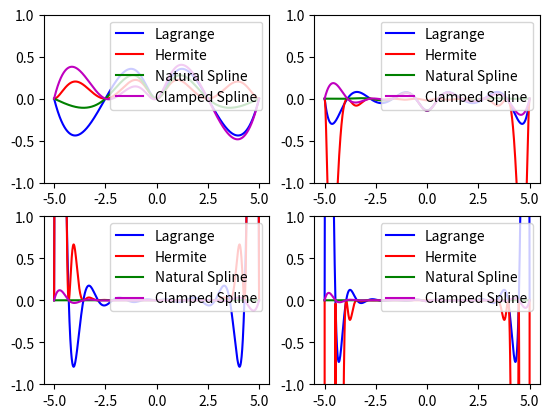
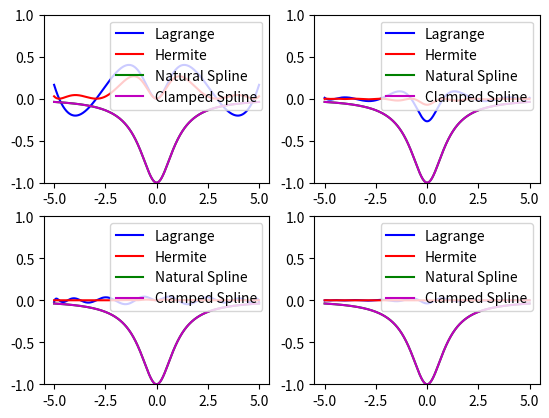

Generate these figures, in order, with matplotlib:
import numpy as np
import matplotlib.pyplot as plt

def f(x):
    return 1/(1+x**2)

def fp(x):
    return -2*x/(1+x**2)**2

def lagrange(xp, yp, xsol, ysol):
    n = len(xp)
    n2 = len(xsol)

    for k in range(n2):
        x = xsol[k]
        y = 0
        for i in range(n):
            L_i = 1.0
            for j in range(n):
                if i != j:
                    L_i *= (x - xp[j]) / (xp[i] - xp[j])
            y += L_i * yp[i]
        ysol[k] = y
    
    return ysol

def hermite(xp, yp, dyp, xsol, ysol):
    n = len(xp)
    n2 = len(xsol)
    
    for k in range(n2):
        x = xsol[k]
        y = 0
        for i in range(n):
            h_i = 1
            h_prime = 0

            for j in range(n):
                if i != j:
                    h_i *= (x - xp[j]) / (xp[i] - xp[j])
                    h_prime += 1 / (xp[i] - xp[j])

            H1 = (1 - 2 * h_prime * (x - xp[i])) * h_i**2
            H2 = (x - xp[i]) * h_i**2

            y += H1 * yp[i] + H2 * dyp[i]
        ysol[k] = y
    
    return ysol

def nat_spline(xp, yp, xsol, ysol):
    n = len(xp) - 1
    h = np.diff(xp)

    A = np.zeros((n+1, n+1))
    b = np.zeros(n+1)

    A[0, 0] = 1
    A[n, n] = 1

    for i in range(1, n):
        A[i, i-1] = h[i-1]
        A[i, i] = 2 * (h[i-1] + h[i])
        A[i, i+1] = h[i]
        b[i] = 3 * ((yp[i+1] - yp[i]) / h[i] - (yp[i] - yp[i-1]) / h[i-1])

    c = np.linalg.solve(A, b)

    a = yp[:-1]
    b_coeff = np.zeros(n)
    d = np.zeros(n)

    for i in range(n):
        b_coeff[i] = (yp[i+1] - yp[i]) / h[i] - h[i] * (2 * c[i] + c[i+1]) / 3
        d[i] = (c[i+1] - c[i]) / (3 * h[i])

    ysol = np.zeros_like(xsol)
    for j, x in enumerate(xsol):
        for i in range(n):
            if xp[i] <= x <= xp[i+1]:
                dx = x - xp[i]
                ysol[j] = a[i] + b_coeff[i] * dx + c[i] * dx**2 + d[i] * dx**3
                break

    return ysol

def clamp_spline(xp, yp, xsol, ysol, fp1, fp2):
    n = len(xp) - 1
    h = np.diff(xp)

    A = np.zeros((n+1, n+1))
    b = np.zeros(n+1)

    A[0, 0] = 2 * h[0]
    A[0, 1] = h[0]
    b[0] = 3 * ((yp[1] - yp[0]) / h[0] - fp1) 

    A[n, n-1] = h[n-1]
    A[n, n] = 2 * h[n-1]
    b[n] = 3 * (fp2 - (yp[n] - yp[n-1]) / h[n-1]) 

    for i in range(1, n):
        A[i, i-1] = h[i-1]
        A[i, i] = 2 * (h[i-1] + h[i])
        A[i, i+1] = h[i]
        b[i] = 3 * ((yp[i+1] - yp[i]) / h[i] - (yp[i] - yp[i-1]) / h[i-1])

    c = np.linalg.solve(A, b)

    a = yp[:-1]
    b_coeff = np.zeros(n)
    d = np.zeros(n)

    for i in range(n):
        b_coeff[i] = (yp[i+1] - yp[i]) / h[i] - h[i] * (2 * c[i] + c[i+1]) / 3
        d[i] = (c[i+1] - c[i]) / (3 * h[i])

    ysol = np.zeros_like(xsol)
    for j, x in enumerate(xsol):
        for i in range(n):
            if xp[i] <= x <= xp[i+1]:
                dx = x - xp[i]
                ysol[j] = a[i] + b_coeff[i] * dx + c[i] * dx**2 + d[i] * dx**3
                break

    return ysol

def q1():
    x1 = np.linspace(-5,5,5)
    x2 = np.linspace(-5,5,10)
    x3 = np.linspace(-5,5,15)
    x4 = np.linspace(-5,5,20)
    y1 = np.zeros_like(x1)
    y2 = np.zeros_like(x2)
    y3 = np.zeros_like(x3)
    y4 = np.zeros_like(x4)
    dy1 = np.zeros_like(x1)
    dy2 = np.zeros_like(x2)
    dy3 = np.zeros_like(x3)
    dy4 = np.zeros_like(x4)
    n1 = len(x1)
    n2 = len(x2)
    n3 = len(x3)
    n4 = len(x4)
    for i in range(n1):
        y1[i] = f(x1[i])
        dy1[i] = fp(x1[i])
    for i in range(n2):
        y2[i] = f(x2[i])
        dy2[i] = fp(x2[i])
    for i in range(n3):
        y3[i] = f(x3[i])
        dy3[i] = fp(x3[i])
    for i in range(n4):
        y4[i] = f(x4[i])
        dy4[i] = fp(x4[i])

    xsol = np.linspace(-5,5,1000)
    nsol = len(xsol)
    ysol11 = np.zeros_like(xsol)
    ysol12 = np.zeros_like(xsol)
    ysol13 = np.zeros_like(xsol)
    ysol14 = np.zeros_like(xsol)
    ysol21 = np.zeros_like(xsol)
    ysol22 = np.zeros_like(xsol)
    ysol23 = np.zeros_like(xsol)
    ysol24 = np.zeros_like(xsol)
    ysol31 = np.zeros_like(xsol)
    ysol32 = np.zeros_like(xsol)
    ysol33 = np.zeros_like(xsol)
    ysol34 = np.zeros_like(xsol)
    ysol41 = np.zeros_like(xsol)
    ysol42 = np.zeros_like(xsol)
    ysol43 = np.zeros_like(xsol)
    ysol44 = np.zeros_like(xsol)
    ytrue = np.zeros_like(xsol)
    for i in range(nsol):
        ytrue[i] = f(xsol[i])

    ysol11 = lagrange(x1,y1,xsol,ysol11)
    ysol12 = hermite(x1,y1,dy1,xsol,ysol12)
    ysol13 = nat_spline(x1,y1,xsol,ysol13)
    ysol14 = clamp_spline(x1,y1,xsol,ysol14,1,1)
    ysol21 = lagrange(x2,y2,xsol,ysol21)
    ysol22 = hermite(x2,y2,dy2,xsol,ysol22)
    ysol23 = nat_spline(x2,y2,xsol,ysol23)
    ysol24 = clamp_spline(x2,y2,xsol,ysol24,1,1)
    ysol31 = lagrange(x3,y3,xsol,ysol31)
    ysol32 = hermite(x3,y3,dy3,xsol,ysol32)
    ysol33 = nat_spline(x3,y3,xsol,ysol33)
    ysol34 = clamp_spline(x3,y3,xsol,ysol34,1,1)
    ysol41 = lagrange(x4,y4,xsol,ysol41)
    ysol42 = hermite(x4,y4,dy4,xsol,ysol42)
    ysol43 = nat_spline(x4,y4,xsol,ysol43)
    ysol44 = clamp_spline(x4,y4,xsol,ysol44,1,1)

    fig = plt.figure()
    ax = fig.add_subplot(2,2,1)
    ax2 = fig.add_subplot(2,2,2)
    ax3 = fig.add_subplot(2,2,3)
    ax4 = fig.add_subplot(2,2,4)

    ax.plot(xsol, ysol11 - ytrue, '-b', label="Lagrange")
    ax.plot(xsol, ysol12 - ytrue, '-r', label="Hermite")
    ax.plot(xsol, ysol13 - ytrue, '-g', label="Natural Spline")
    ax.plot(xsol, ysol14 - ytrue, '-m', label="Clamped Spline")
    ax2.plot(xsol, ysol21 - ytrue, '-b', label="Lagrange")
    ax2.plot(xsol, ysol22 - ytrue, '-r', label="Hermite")
    ax2.plot(xsol, ysol23 - ytrue, '-g', label="Natural Spline")
    ax2.plot(xsol, ysol24 - ytrue, '-m', label="Clamped Spline")
    ax3.plot(xsol, ysol31 - ytrue, '-b', label="Lagrange")
    ax3.plot(xsol, ysol32 - ytrue, '-r', label="Hermite")
    ax3.plot(xsol, ysol33 - ytrue, '-g', label="Natural Spline")
    ax3.plot(xsol, ysol34 - ytrue, '-m', label="Clamped Spline")
    ax4.plot(xsol, ysol41 - ytrue, '-b', label="Lagrange")
    ax4.plot(xsol, ysol42 - ytrue, '-r', label="Hermite")
    ax4.plot(xsol, ysol43 - ytrue, '-g', label="Natural Spline")
    ax4.plot(xsol, ysol44 - ytrue, '-m', label="Clamped Spline")
    ax.legend(loc='upper right')
    ax2.legend(loc='upper right')
    ax3.legend(loc='upper right')
    ax4.legend(loc='upper right')
    ax.set_ylim(-1,1)
    ax2.set_ylim(-1,1)
    ax3.set_ylim(-1,1)
    ax4.set_ylim(-1,1)
    plt.show()

def q2():
    x1 = np.zeros(5)
    x2 = np.zeros(10)
    x3 = np.zeros(15)
    x4 = np.zeros(20)
    for i in range(5):
        x1[i] = 5*np.cos((2*i+1)/2/5*np.pi)
    for i in range(10):
        x2[i] = 5*np.cos((2*i+1)/2/10*np.pi)
    for i in range(15):
        x3[i] = 5*np.cos((2*i+1)/2/15*np.pi)
    for i in range(20):
        x4[i] = 5*np.cos((2*i+1)/2/20*np.pi)

    y1 = np.zeros_like(x1)
    y2 = np.zeros_like(x2)
    y3 = np.zeros_like(x3)
    y4 = np.zeros_like(x4)
    dy1 = np.zeros_like(x1)
    dy2 = np.zeros_like(x2)
    dy3 = np.zeros_like(x3)
    dy4 = np.zeros_like(x4)
    n1 = len(x1)
    n2 = len(x2)
    n3 = len(x3)
    n4 = len(x4)
    for i in range(n1):
        y1[i] = f(x1[i])
        dy1[i] = fp(x1[i])
    for i in range(n2):
        y2[i] = f(x2[i])
        dy2[i] = fp(x2[i])
    for i in range(n3):
        y3[i] = f(x3[i])
        dy3[i] = fp(x3[i])
    for i in range(n4):
        y4[i] = f(x4[i])
        dy4[i] = fp(x4[i])

    xsol = np.linspace(-5,5,1000)
    nsol = len(xsol)
    ysol11 = np.zeros_like(xsol)
    ysol12 = np.zeros_like(xsol)
    ysol13 = np.zeros_like(xsol)
    ysol14 = np.zeros_like(xsol)
    ysol21 = np.zeros_like(xsol)
    ysol22 = np.zeros_like(xsol)
    ysol23 = np.zeros_like(xsol)
    ysol24 = np.zeros_like(xsol)
    ysol31 = np.zeros_like(xsol)
    ysol32 = np.zeros_like(xsol)
    ysol33 = np.zeros_like(xsol)
    ysol34 = np.zeros_like(xsol)
    ysol41 = np.zeros_like(xsol)
    ysol42 = np.zeros_like(xsol)
    ysol43 = np.zeros_like(xsol)
    ysol44 = np.zeros_like(xsol)
    ytrue = np.zeros_like(xsol)
    for i in range(nsol):
        ytrue[i] = f(xsol[i])

    ysol11 = lagrange(x1,y1,xsol,ysol11)
    ysol12 = hermite(x1,y1,dy1,xsol,ysol12)
    ysol13 = nat_spline(x1,y1,xsol,ysol13)
    ysol14 = clamp_spline(x1,y1,xsol,ysol14,1,1)
    ysol21 = lagrange(x2,y2,xsol,ysol21)
    ysol22 = hermite(x2,y2,dy2,xsol,ysol22)
    ysol23 = nat_spline(x2,y2,xsol,ysol23)
    ysol24 = clamp_spline(x2,y2,xsol,ysol24,1,1)
    ysol31 = lagrange(x3,y3,xsol,ysol31)
    ysol32 = hermite(x3,y3,dy3,xsol,ysol32)
    ysol33 = nat_spline(x3,y3,xsol,ysol33)
    ysol34 = clamp_spline(x3,y3,xsol,ysol34,1,1)
    ysol41 = lagrange(x4,y4,xsol,ysol41)
    ysol42 = hermite(x4,y4,dy4,xsol,ysol42)
    ysol43 = nat_spline(x4,y4,xsol,ysol43)
    ysol44 = clamp_spline(x4,y4,xsol,ysol44,1,1)

    fig = plt.figure()
    ax = fig.add_subplot(2,2,1)
    ax2 = fig.add_subplot(2,2,2)
    ax3 = fig.add_subplot(2,2,3)
    ax4 = fig.add_subplot(2,2,4)

    ax.plot(xsol, ysol11 - ytrue, '-b', label="Lagrange")
    ax.plot(xsol, ysol12 - ytrue, '-r', label="Hermite")
    ax.plot(xsol, ysol13 - ytrue, '-g', label="Natural Spline")
    ax.plot(xsol, ysol14 - ytrue, '-m', label="Clamped Spline")
    ax2.plot(xsol, ysol21 - ytrue, '-b', label="Lagrange")
    ax2.plot(xsol, ysol22 - ytrue, '-r', label="Hermite")
    ax2.plot(xsol, ysol23 - ytrue, '-g', label="Natural Spline")
    ax2.plot(xsol, ysol24 - ytrue, '-m', label="Clamped Spline")
    ax3.plot(xsol, ysol31 - ytrue, '-b', label="Lagrange")
    ax3.plot(xsol, ysol32 - ytrue, '-r', label="Hermite")
    ax3.plot(xsol, ysol33 - ytrue, '-g', label="Natural Spline")
    ax3.plot(xsol, ysol34 - ytrue, '-m', label="Clamped Spline")
    ax4.plot(xsol, ysol41 - ytrue, '-b', label="Lagrange")
    ax4.plot(xsol, ysol42 - ytrue, '-r', label="Hermite")
    ax4.plot(xsol, ysol43 - ytrue, '-g', label="Natural Spline")
    ax4.plot(xsol, ysol44 - ytrue, '-m', label="Clamped Spline")
    ax.legend(loc='upper right')
    ax2.legend(loc='upper right')
    ax3.legend(loc='upper right')
    ax4.legend(loc='upper right')
    ax.set_ylim(-1,1)
    ax2.set_ylim(-1,1)
    ax3.set_ylim(-1,1)
    ax4.set_ylim(-1,1)
    plt.show()

def main():
    # Question 1
    q1()
    # Question 2
    q2()
main()